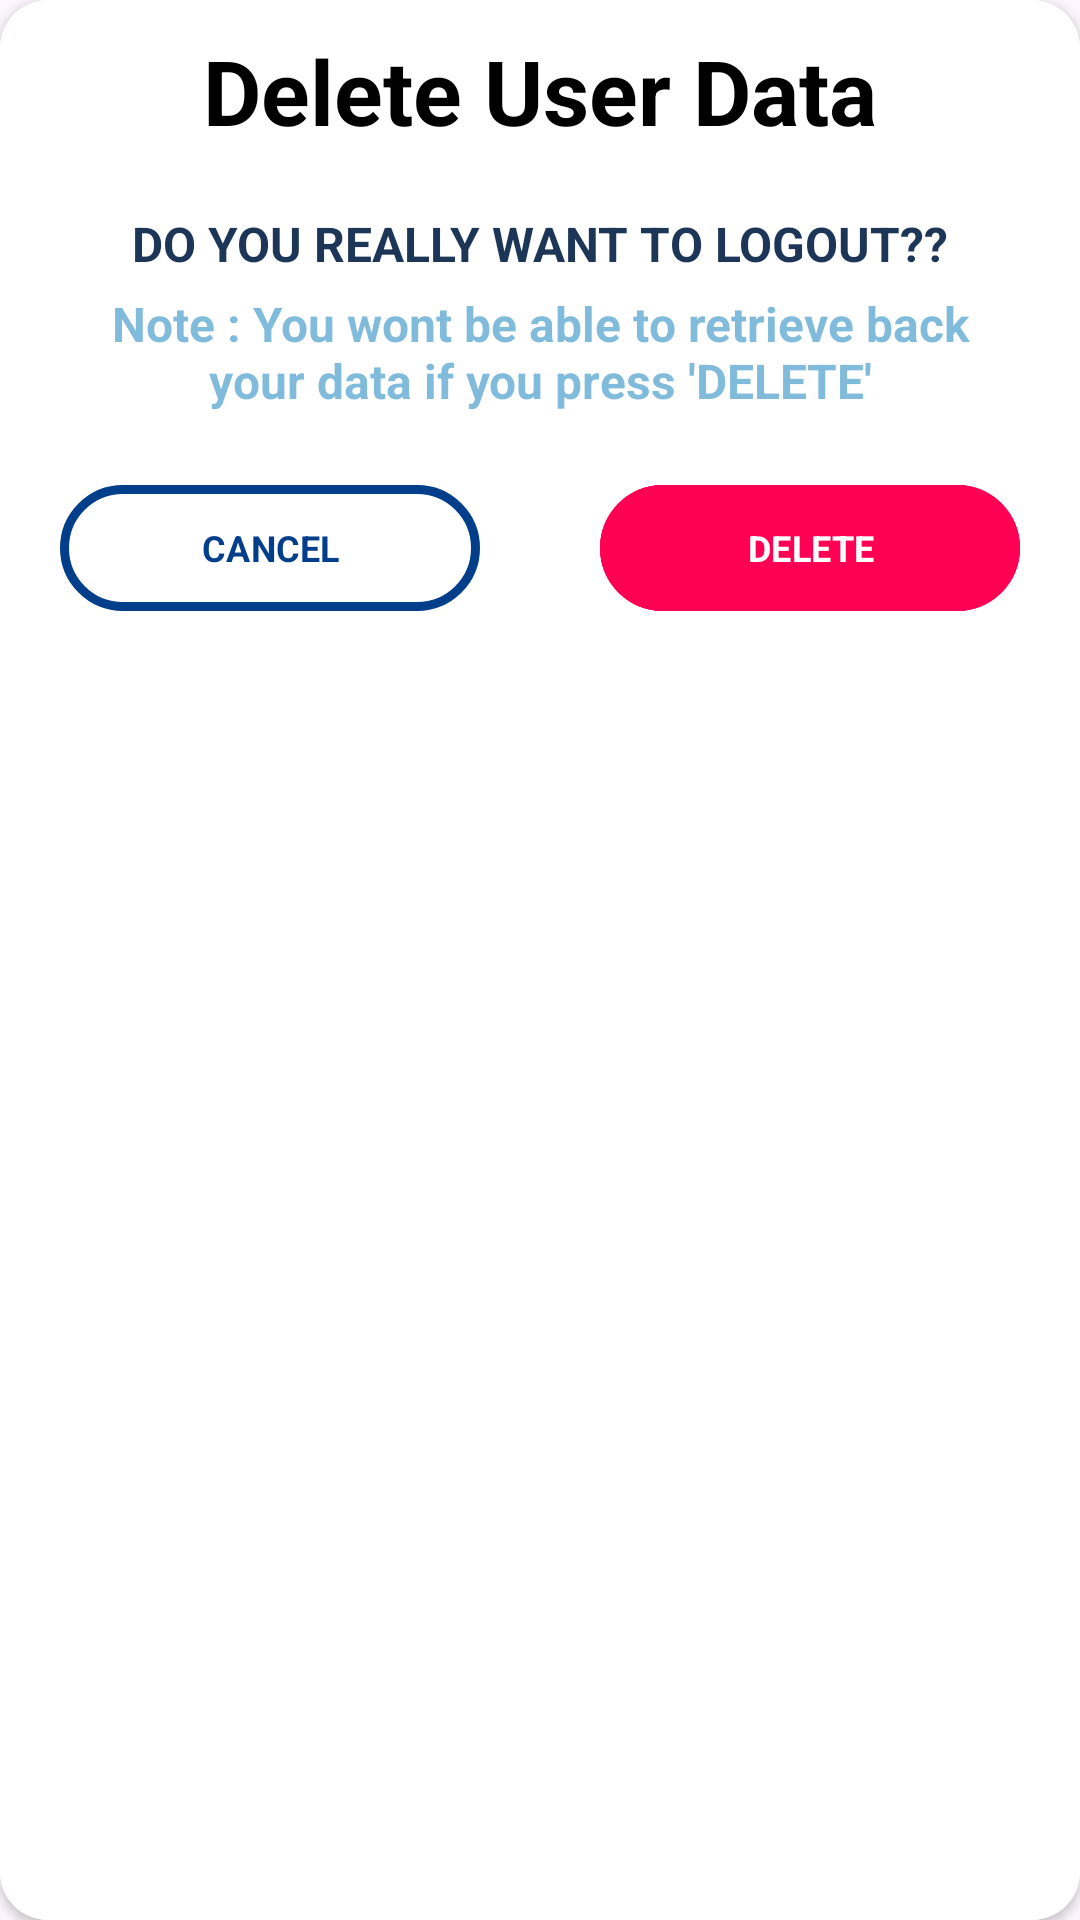

Layout XML and referenced resources for this Android screen:
<!-- AndroidManifest.xml: application theme Theme.SugarSense -->
<!-- res/layout/delete_data_dialog_box.xml -->
<?xml version="1.0" encoding="utf-8"?>
<androidx.cardview.widget.CardView xmlns:android="http://schemas.android.com/apk/res/android"
    xmlns:tools="http://schemas.android.com/tools"
    android:layout_width="match_parent"
    android:layout_height="wrap_content"
    xmlns:app="http://schemas.android.com/apk/res-auto"
    app:cardCornerRadius="16dp">

    <LinearLayout
        android:layout_width="match_parent"
        android:layout_height="match_parent"
        android:orientation="vertical"
        android:background="#ffffff">

        <TextView
            android:layout_width="match_parent"
            android:layout_height="wrap_content"
            android:fontFamily="sans-serif"
            android:text="@string/delete_user_data"
            android:textAlignment="center"
            android:textColor="@color/black"
            android:textSize="30sp"
            android:textStyle="bold"
            android:layout_marginTop="10dp"
            android:layout_marginStart="20dp"
            android:layout_marginEnd="20dp"
            app:layout_constraintBottom_toBottomOf="parent"
            app:layout_constraintEnd_toEndOf="parent"
            app:layout_constraintStart_toStartOf="parent"
            app:layout_constraintTop_toTopOf="parent"
            app:layout_constraintVertical_bias="0.023" />

        <TextView
            android:layout_width="match_parent"
            android:layout_height="wrap_content"
            android:layout_marginTop="20dp"
            android:layout_marginStart="30dp"
            android:layout_marginEnd="30sp"
            android:text="@string/do_you_really_want_to_logout"
            android:textAlignment="center"
            android:textColor="#1d3557"
            android:textSize="16sp"
            android:textStyle="bold"
            app:layout_constraintBottom_toBottomOf="parent"
            app:layout_constraintEnd_toEndOf="parent"
            app:layout_constraintHorizontal_bias="0.0"
            app:layout_constraintStart_toStartOf="parent"
            app:layout_constraintTop_toTopOf="parent"
            app:layout_constraintVertical_bias="0.084" />

        <TextView
            android:layout_width="match_parent"
            android:layout_height="wrap_content"
            android:layout_marginTop="5dp"
            android:layout_marginStart="30dp"
            android:layout_marginEnd="30sp"
            android:text="@string/note"
            android:alpha="0.5"
            android:textAlignment="center"
            android:textColor="@color/blue"
            android:textSize="16sp"
            android:textStyle="bold"
            app:layout_constraintBottom_toBottomOf="parent"
            app:layout_constraintEnd_toEndOf="parent"
            app:layout_constraintHorizontal_bias="0.0"
            app:layout_constraintStart_toStartOf="parent"
            app:layout_constraintTop_toTopOf="parent"
            app:layout_constraintVertical_bias="0.084" />

        <LinearLayout
            android:layout_width="match_parent"
            android:layout_height="wrap_content"
            android:orientation="horizontal"
            app:layout_constraintBottom_toBottomOf="parent"
            app:layout_constraintEnd_toEndOf="parent"
            app:layout_constraintHorizontal_bias="0.497"
            app:layout_constraintStart_toStartOf="parent"
            app:layout_constraintTop_toTopOf="parent"
            app:layout_constraintVertical_bias="0.171"
            android:layout_gravity="center">

            <com.google.android.material.button.MaterialButton
                android:id="@+id/Dialog_Cancelbtn"
                android:layout_width="0dp"
                android:layout_height="50dp"
                android:layout_margin="20dp"
                android:layout_weight="1"
                android:backgroundTint="#ffffff"
                android:fontFamily="sans-serif"
                android:padding="10dp"
                android:text="@string/cancel"
                android:textColor="#023e8a"
                android:textSize="12sp"
                android:textStyle="bold"
                app:strokeColor="#023e8a"
                app:strokeWidth="3dp" />

            <com.google.android.material.button.MaterialButton
                android:id="@+id/Dialog_Deletebtn"
                android:layout_width="0dp"
                android:layout_height="50dp"
                android:layout_weight="1"
                android:backgroundTint="#ff0054"
                android:fontFamily="sans-serif"
                android:padding="10dp"
                android:text="@string/delete"
                android:textColor="#ffffff"
                android:textSize="12sp"
                android:textStyle="bold"
                app:strokeColor="#ff0054"
                app:strokeWidth="2dp"
                android:layout_margin="20dp"/>

        </LinearLayout>
    </LinearLayout>

</androidx.cardview.widget.CardView>
<!-- resources referenced by this layout -->
<resources>
  <color name="black">#FF000000</color>
  <color name="blue">#0077b6</color>
  <string name="cancel">CANCEL</string>
  <string name="delete">DELETE</string>
  <string name="delete_user_data">Delete User Data</string>
  <string name="do_you_really_want_to_logout">DO YOU REALLY WANT TO LOGOUT??</string>
  <string name="note">Note : You wont be able to retrieve back your data if you press \'DELETE\'</string>
  <style name="Theme.SugarSense" parent="Theme.Material3.DayNight">
          
          <item name="colorPrimary">@color/purple_500</item>
          <item name="colorPrimaryVariant">@color/white</item>
          <item name="colorOnPrimary">@color/white</item>
          
          <item name="colorSecondary">@color/teal_200</item>
          <item name="colorSecondaryVariant">@color/teal_700</item>
          <item name="colorOnSecondary">#0077b6</item>
          
          <item name="android:statusBarColor">#0077b6</item>
          
      </style>
  <color name="purple_500">#FF6200EE</color>
  <color name="white">#FFFFFFFF</color>
  <color name="teal_200">#FF03DAC5</color>
  <color name="teal_700">#FF018786</color>
</resources>
